Labelled photos from "dataset", an image-classification folder in negiadventures/traffic-sign-detect-and-recognize. The possible labels are: bicycle and pedestrian, bicycle route, block ahead, bus only, bus stop, do not block, do not enter, end school zone, exit only, height limit, hospital, left lane must, left on green arrow only, no access, no left turn, no parking, no pedestrian, no right turn, no trucks, no turn on red, no u-turn, one way, one way left, one way right, only two way, parking, pedestrian crossing, right or through, road construction ahead, road work ahead, school, slight left, speed limit 18, speed limit 20, speed limit 25, speed limit 27, speed limit 30, speed limit 40, stop, traffic light, u-turn permitted ahead, watch for motorcycles, workers ahead, yield.

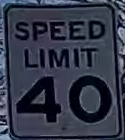
Label: speed limit 40

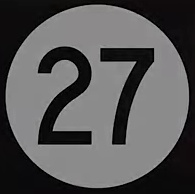
Label: speed limit 27

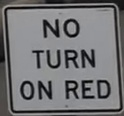
Label: no turn on red

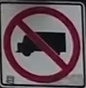
Label: no trucks

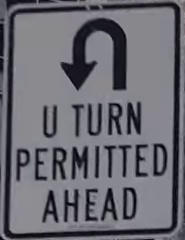
Label: u-turn permitted ahead

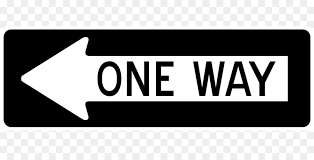
Label: one way
